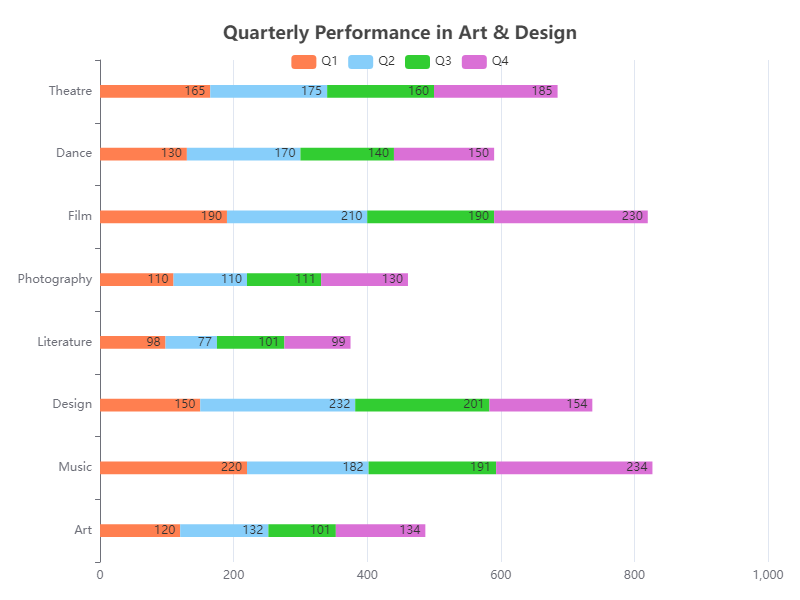

The table this chart was drawn from, first rows:
Category, Q1, Q2, Q3, Q4
Art, 120, 132, 101, 134
Music, 220, 182, 191, 234
Design, 150, 232, 201, 154
Literature, 98, 77, 101, 99
Photography, 110, 110, 111, 130
Film, 190, 210, 190, 230
Dance, 130, 170, 140, 150
Theatre, 165, 175, 160, 185
